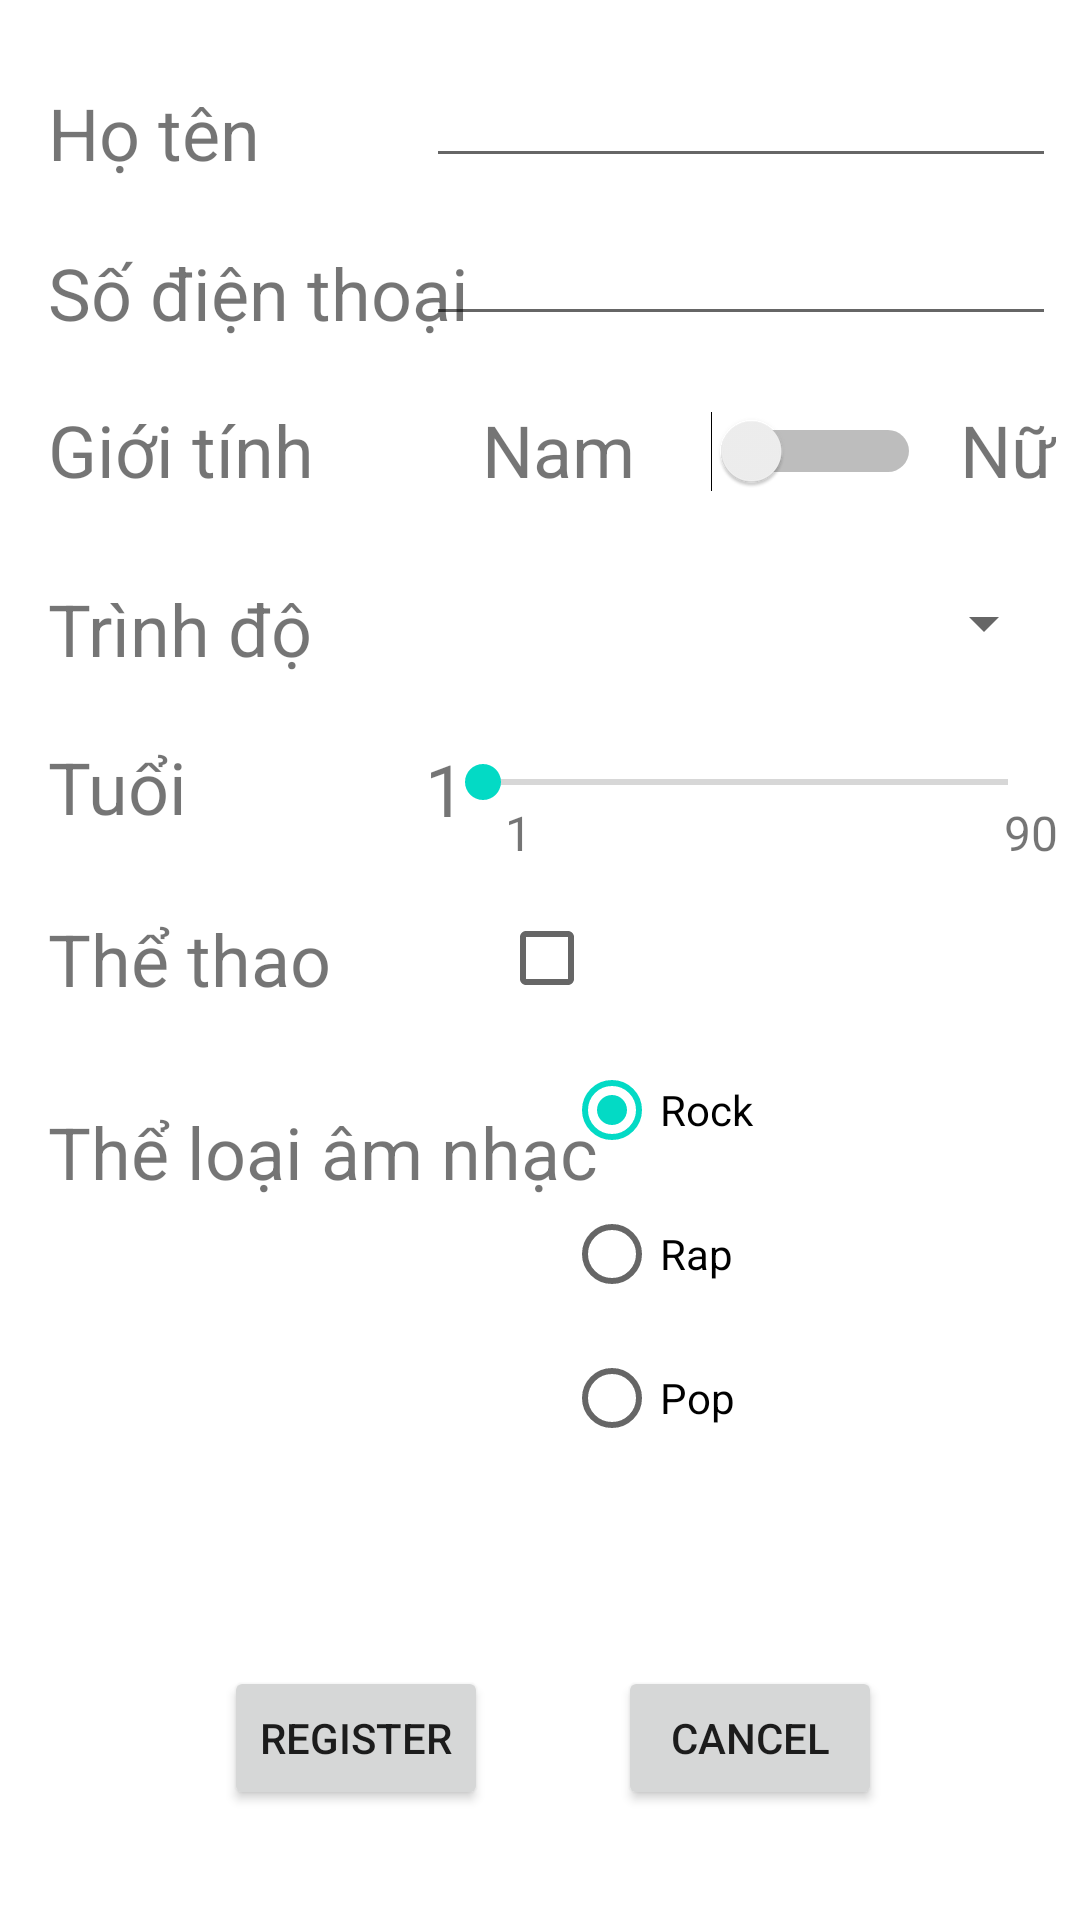

The Android layout XML behind this screen, and the referenced resources:
<!-- AndroidManifest.xml: application theme Theme.TestInput -->
<!-- res/layout/activity_main.xml -->
<?xml version="1.0" encoding="utf-8"?>
<androidx.constraintlayout.widget.ConstraintLayout xmlns:android="http://schemas.android.com/apk/res/android"
    xmlns:app="http://schemas.android.com/apk/res-auto"
    xmlns:tools="http://schemas.android.com/tools"
    android:layout_width="match_parent"
    android:layout_height="match_parent"
    tools:context=".MainActivity">

    <EditText
        android:id="@+id/editText_Name"
        android:layout_width="wrap_content"
        android:layout_height="wrap_content"
        android:layout_marginEnd="8dp"
        android:ems="10"
        android:inputType="textPersonName"
        app:layout_constraintBottom_toBottomOf="parent"
        app:layout_constraintEnd_toEndOf="parent"
        app:layout_constraintHorizontal_bias="1.0"
        app:layout_constraintStart_toStartOf="parent"
        app:layout_constraintTop_toTopOf="parent"
        app:layout_constraintVertical_bias="0.03" />

    <EditText
        android:id="@+id/editText_Phone"
        android:layout_width="wrap_content"
        android:layout_height="wrap_content"
        android:layout_marginEnd="8dp"
        android:ems="10"
        android:inputType="phone"
        app:layout_constraintBottom_toBottomOf="parent"
        app:layout_constraintEnd_toEndOf="parent"
        app:layout_constraintHorizontal_bias="1.0"
        app:layout_constraintStart_toStartOf="parent"
        app:layout_constraintTop_toTopOf="parent"
        app:layout_constraintVertical_bias="0.118" />

    <Switch
        android:id="@+id/switch_Gender"
        android:layout_width="83dp"
        android:layout_height="34dp"
        android:switchMinWidth="70dp"
        app:layout_constraintBottom_toBottomOf="parent"
        app:layout_constraintEnd_toStartOf="@+id/textView8"
        app:layout_constraintHorizontal_bias="0.488"
        app:layout_constraintStart_toEndOf="@+id/textView"
        app:layout_constraintTop_toTopOf="parent"
        app:layout_constraintVertical_bias="0.22" />

    <TextView
        android:id="@+id/tvName"
        android:layout_width="wrap_content"
        android:layout_height="wrap_content"
        android:layout_marginStart="16dp"
        android:text="Họ tên"
        android:textSize="24sp"
        app:layout_constraintBottom_toBottomOf="parent"
        app:layout_constraintEnd_toEndOf="parent"
        app:layout_constraintHorizontal_bias="0.0"
        app:layout_constraintStart_toStartOf="parent"
        app:layout_constraintTop_toTopOf="parent"
        app:layout_constraintVertical_bias="0.046" />

    <TextView
        android:id="@+id/textView2"
        android:layout_width="wrap_content"
        android:layout_height="wrap_content"
        android:text="Số điện thoại"
        android:textSize="24sp"
        app:layout_constraintBottom_toBottomOf="parent"
        app:layout_constraintStart_toStartOf="@+id/tvName"
        app:layout_constraintTop_toTopOf="parent"
        app:layout_constraintVertical_bias="0.134" />

    <TextView
        android:id="@+id/textView3"
        android:layout_width="wrap_content"
        android:layout_height="wrap_content"
        android:text="Giới tính"
        android:textSize="24sp"
        app:layout_constraintBottom_toBottomOf="parent"
        app:layout_constraintStart_toStartOf="@+id/textView2"
        app:layout_constraintTop_toTopOf="parent"
        app:layout_constraintVertical_bias="0.22" />

    <TextView
        android:id="@+id/textView"
        android:layout_width="wrap_content"
        android:layout_height="wrap_content"
        android:text="Nam"
        android:textSize="24sp"
        app:layout_constraintBottom_toBottomOf="parent"
        app:layout_constraintEnd_toEndOf="parent"
        app:layout_constraintHorizontal_bias="0.52"
        app:layout_constraintStart_toStartOf="parent"
        app:layout_constraintTop_toTopOf="parent"
        app:layout_constraintVertical_bias="0.22" />

    <TextView
        android:id="@+id/textView9"
        android:layout_width="wrap_content"
        android:layout_height="wrap_content"
        android:text="1"
        android:textSize="16sp"
        app:layout_constraintBottom_toBottomOf="parent"
        app:layout_constraintEnd_toEndOf="parent"
        app:layout_constraintHorizontal_bias="0.48"
        app:layout_constraintStart_toStartOf="parent"
        app:layout_constraintTop_toTopOf="parent"
        app:layout_constraintVertical_bias="0.431" />

    <TextView
        android:id="@+id/tv_Age"
        android:layout_width="wrap_content"
        android:layout_height="wrap_content"
        android:text="1"
        android:textSize="24sp"
        app:layout_constraintBottom_toBottomOf="parent"
        app:layout_constraintEnd_toEndOf="parent"
        app:layout_constraintHorizontal_bias="0.409"
        app:layout_constraintStart_toStartOf="parent"
        app:layout_constraintTop_toTopOf="parent"
        app:layout_constraintVertical_bias="0.406" />

    <TextView
        android:id="@+id/textView10"
        android:layout_width="wrap_content"
        android:layout_height="wrap_content"
        android:text="90"
        android:textSize="16sp"
        app:layout_constraintBottom_toBottomOf="parent"
        app:layout_constraintEnd_toEndOf="parent"
        app:layout_constraintHorizontal_bias="0.979"
        app:layout_constraintStart_toStartOf="parent"
        app:layout_constraintTop_toTopOf="parent"
        app:layout_constraintVertical_bias="0.431" />

    <TextView
        android:id="@+id/textView8"
        android:layout_width="wrap_content"
        android:layout_height="wrap_content"
        android:layout_marginEnd="8dp"
        android:text="Nữ"
        android:textSize="24sp"
        app:layout_constraintBottom_toBottomOf="parent"
        app:layout_constraintEnd_toEndOf="parent"
        app:layout_constraintHorizontal_bias="1.0"
        app:layout_constraintStart_toStartOf="parent"
        app:layout_constraintTop_toTopOf="parent"
        app:layout_constraintVertical_bias="0.22" />

    <TextView
        android:id="@+id/textView4"
        android:layout_width="wrap_content"
        android:layout_height="wrap_content"
        android:text="Trình độ"
        android:textSize="24sp"
        app:layout_constraintBottom_toBottomOf="parent"
        app:layout_constraintStart_toStartOf="@+id/textView3"
        app:layout_constraintTop_toTopOf="parent"
        app:layout_constraintVertical_bias="0.318" />

    <TextView
        android:id="@+id/textView5"
        android:layout_width="wrap_content"
        android:layout_height="wrap_content"
        android:text="Tuổi"
        android:textSize="24sp"
        app:layout_constraintBottom_toBottomOf="parent"
        app:layout_constraintStart_toStartOf="@+id/textView4"
        app:layout_constraintTop_toTopOf="parent"
        app:layout_constraintVertical_bias="0.405" />

    <TextView
        android:id="@+id/textView6"
        android:layout_width="wrap_content"
        android:layout_height="wrap_content"
        android:text="Thể thao"
        android:textSize="24sp"
        app:layout_constraintBottom_toBottomOf="parent"
        app:layout_constraintStart_toStartOf="@+id/textView5"
        app:layout_constraintTop_toTopOf="parent"
        app:layout_constraintVertical_bias="0.499" />

    <TextView
        android:id="@+id/textView7"
        android:layout_width="wrap_content"
        android:layout_height="wrap_content"
        android:text="Thể loại âm nhạc"
        android:textSize="24sp"
        app:layout_constraintBottom_toBottomOf="parent"
        app:layout_constraintStart_toStartOf="@+id/textView6"
        app:layout_constraintTop_toTopOf="parent"
        app:layout_constraintVertical_bias="0.605" />

    <Spinner
        android:id="@+id/spinner_Level"
        android:layout_width="207dp"
        android:layout_height="37dp"
        android:layout_marginEnd="8dp"
        app:layout_constraintBottom_toBottomOf="parent"
        app:layout_constraintEnd_toEndOf="parent"
        app:layout_constraintHorizontal_bias="1.0"
        app:layout_constraintStart_toStartOf="parent"
        app:layout_constraintTop_toTopOf="parent"
        app:layout_constraintVertical_bias="0.314" />

    <SeekBar
        android:id="@+id/seekBar_Age"
        android:layout_width="207dp"
        android:layout_height="36dp"
        android:layout_marginEnd="8dp"
        android:max="90"
        android:min="1"
        app:layout_constraintBottom_toBottomOf="parent"
        app:layout_constraintEnd_toEndOf="parent"
        app:layout_constraintHorizontal_bias="1.0"
        app:layout_constraintStart_toStartOf="parent"
        app:layout_constraintTop_toTopOf="parent"
        app:layout_constraintVertical_bias="0.402" />

    <CheckBox
        android:id="@+id/checkBox_Sport"
        android:layout_width="wrap_content"
        android:layout_height="wrap_content"
        app:layout_constraintBottom_toBottomOf="parent"
        app:layout_constraintEnd_toEndOf="parent"
        app:layout_constraintHorizontal_bias="0.533"
        app:layout_constraintStart_toStartOf="parent"
        app:layout_constraintTop_toTopOf="parent"
        app:layout_constraintVertical_bias="0.499" />

    <RadioGroup
        android:id="@+id/radioBtnGr"
        android:layout_width="156dp"
        android:layout_height="170dp"
        android:layout_marginEnd="16dp"
        app:layout_constraintBottom_toBottomOf="parent"
        app:layout_constraintEnd_toEndOf="parent"
        app:layout_constraintHorizontal_bias="1.0"
        app:layout_constraintStart_toStartOf="parent"
        app:layout_constraintTop_toTopOf="parent"
        app:layout_constraintVertical_bias="0.736">

        <RadioButton
            android:id="@+id/radioBtn_Rock"
            android:layout_width="match_parent"
            android:layout_height="wrap_content"
            android:checked="true"
            android:text="Rock" />

        <RadioButton
            android:id="@+id/radioBtn_Rap"
            android:layout_width="match_parent"
            android:layout_height="wrap_content"
            android:text="Rap" />

        <RadioButton
            android:id="@+id/radioBtn_Pop"
            android:layout_width="match_parent"
            android:layout_height="wrap_content"
            android:text="Pop" />
    </RadioGroup>

    <Button
        android:id="@+id/btn_Register"
        android:layout_width="wrap_content"
        android:layout_height="wrap_content"
        android:text="Register"
        app:layout_constraintBottom_toBottomOf="parent"
        app:layout_constraintEnd_toEndOf="parent"
        app:layout_constraintHorizontal_bias="0.274"
        app:layout_constraintStart_toStartOf="parent"
        app:layout_constraintTop_toTopOf="parent"
        app:layout_constraintVertical_bias="0.938" />

    <Button
        android:id="@+id/btn_Cancel"
        android:layout_width="wrap_content"
        android:layout_height="wrap_content"
        android:text="Cancel"
        app:layout_constraintBottom_toBottomOf="parent"
        app:layout_constraintEnd_toEndOf="parent"
        app:layout_constraintHorizontal_bias="0.757"
        app:layout_constraintStart_toStartOf="parent"
        app:layout_constraintTop_toTopOf="parent"
        app:layout_constraintVertical_bias="0.938" />

</androidx.constraintlayout.widget.ConstraintLayout>
<!-- resources referenced by this layout -->
<resources>
  <style name="Theme.TestInput" parent="Theme.MaterialComponents.DayNight.DarkActionBar">
          
          <item name="colorPrimary">@color/purple_500</item>
          <item name="colorPrimaryVariant">@color/purple_700</item>
          <item name="colorOnPrimary">@color/white</item>
          
          <item name="colorSecondary">@color/teal_200</item>
          <item name="colorSecondaryVariant">@color/teal_700</item>
          <item name="colorOnSecondary">@color/black</item>
          
          <item name="android:statusBarColor">?attr/colorPrimaryVariant</item>
          
      </style>
  <!-- not gathered from this repository: default colours our renderer supplied (Android Studio template values) -->
  <color name="purple_500">#FF6200EE</color>
  <color name="purple_700">#FF3700B3</color>
  <color name="teal_200">#FF03DAC5</color>
  <color name="teal_700">#FF018786</color>
  <color name="black">#FF000000</color>
  <color name="white">#FFFFFFFF</color>
</resources>
